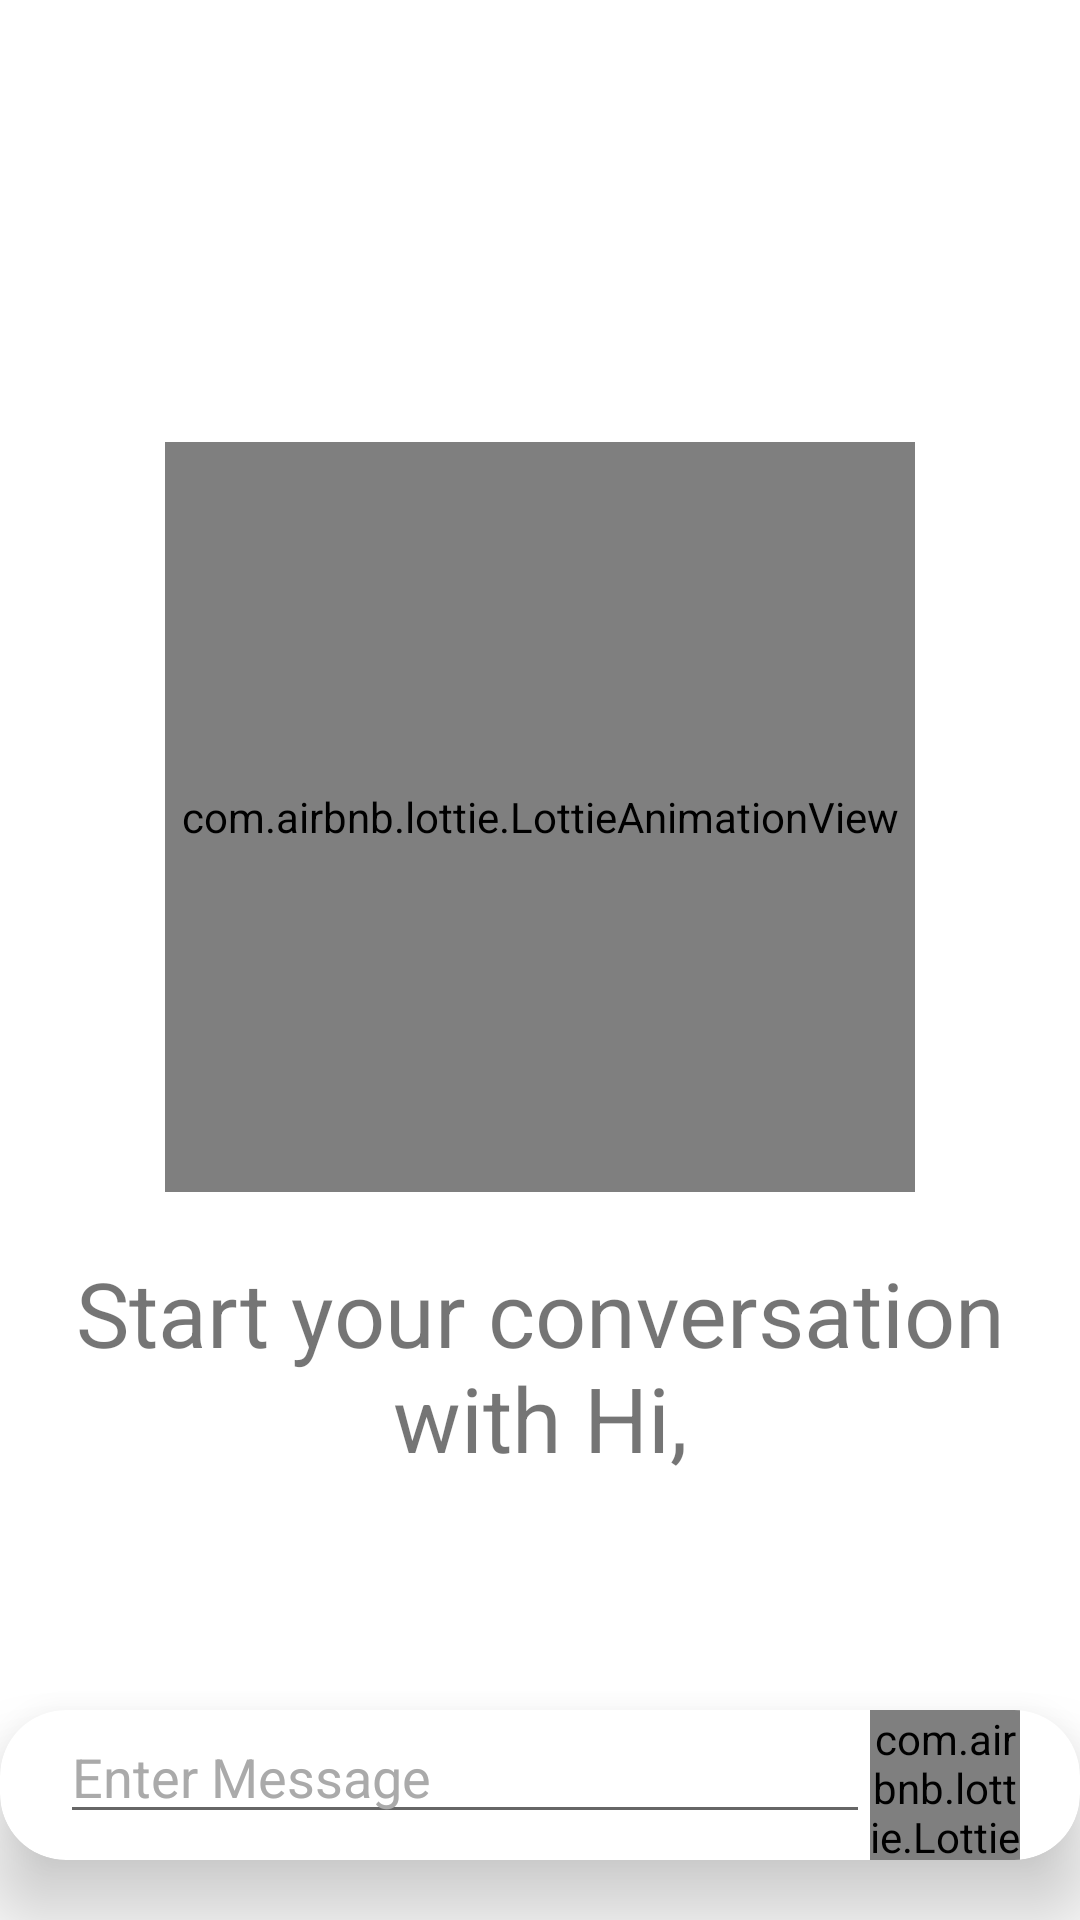

The Android layout XML behind this screen, and the referenced resources:
<!-- AndroidManifest.xml: application theme Theme.VillBot -->
<!-- res/layout/activity_home.xml -->
<?xml version="1.0" encoding="utf-8"?>
<RelativeLayout xmlns:android="http://schemas.android.com/apk/res/android"
    xmlns:app="http://schemas.android.com/apk/res-auto"
    xmlns:tools="http://schemas.android.com/tools"
    android:layout_width="match_parent"
    android:layout_height="match_parent"
    tools:context=".Home">
    <androidx.constraintlayout.widget.ConstraintLayout
        android:layout_width="match_parent"
        android:layout_height="wrap_content"
        android:layout_centerInParent="true"
        android:id="@+id/botbody"
        android:visibility="visible">

        <com.airbnb.lottie.LottieAnimationView
            android:id="@+id/animation_view"
            android:layout_width="250dp"
            android:layout_height="250dp"
            app:lottie_autoPlay="true"
            app:lottie_loop="true"
            app:layout_constraintTop_toTopOf="parent"
            app:layout_constraintLeft_toLeftOf="parent"
            app:layout_constraintRight_toRightOf="parent"
            app:layout_constraintBottom_toTopOf="@+id/bodytxt"
            app:lottie_rawRes="@raw/robot" />
        <TextView
            android:id="@+id/bodytxt"
            android:layout_marginTop="20dp"
            android:layout_width="match_parent"
            android:layout_height="wrap_content"
            android:textAlignment="center"
            android:layout_marginLeft="20dp"
            android:layout_marginRight="20dp"
            app:layout_constraintTop_toBottomOf="@+id/animation_view"
            app:layout_constraintLeft_toLeftOf="parent"
            app:layout_constraintRight_toRightOf="parent"
            app:layout_constraintBottom_toBottomOf="parent"
            android:textSize="30dp"
            android:text="Start your conversation with Hi,"
        />
    </androidx.constraintlayout.widget.ConstraintLayout>

    <androidx.recyclerview.widget.RecyclerView
        android:id="@+id/idRVChats"
        android:layout_width="match_parent"
        android:layout_height="match_parent"
        android:layout_above="@id/idLLMessage"
        android:layout_marginLeft="20dp"
        android:layout_marginTop="20dp" />

    <RelativeLayout
        android:id="@+id/idLLMessage"
        android:layout_width="match_parent"
        android:layout_height="wrap_content"
        android:layout_alignParentBottom="true"
        android:orientation="horizontal"
        android:weightSum="5">
<androidx.cardview.widget.CardView
    android:layout_width="370dp"
    android:layout_height="wrap_content"
    android:layout_centerInParent="true"
    android:layout_marginBottom="40dp"
    app:cardCornerRadius="22dp"
    app:cardBackgroundColor="@color/white"
    app:cardElevation="17dp"
    >
    <RelativeLayout
        android:layout_width="match_parent"
        android:layout_height="match_parent">
        <EditText
            android:id="@+id/idEdtMessage"
            android:autofillHints="Enter Message"
            android:inputType="text"
            android:layout_marginLeft="20dp"
            android:textColorHint="@android:color/darker_gray"
            android:textColor="@color/black"
            android:layout_width="270dp"
            android:layout_height="wrap_content"
            android:layout_weight="4"
            android:hint="Enter Message" />
        <com.airbnb.lottie.LottieAnimationView
            android:layout_width="50dp"
            android:layout_height="50dp"
            android:layout_weight="1"
            android:layout_gravity="center_vertical"
            android:id="@+id/idIBSend"
            android:layout_alignParentRight="true"
            android:layout_marginRight="20dp"
            app:lottie_rawRes="@raw/send"
            app:lottie_autoPlay="true"
            app:lottie_loop="true"
            />
    </RelativeLayout>
</androidx.cardview.widget.CardView>
    </RelativeLayout>
</RelativeLayout>
<!-- resources referenced by this layout -->
<resources>
  <style name="Theme.VillBot" parent="Theme.MaterialComponents.DayNight.NoActionBar">
          
          <item name="colorPrimary">@color/black</item>
          <item name="colorPrimaryVariant">@color/black</item>
          <item name="colorOnPrimary">@color/black</item>
          
          <item name="colorSecondary">@color/white</item>
          <item name="colorSecondaryVariant">@color/black</item>
          <item name="colorOnSecondary">@color/black</item>
          
          <item name="android:statusBarColor" tools:targetApi="l">?attr/colorPrimaryVariant</item>
          
      </style>
  <!-- not gathered from this repository: default colours our renderer supplied (Android Studio template values) -->
  <color name="black">#FF000000</color>
  <color name="white">#FFFFFFFF</color>
</resources>
